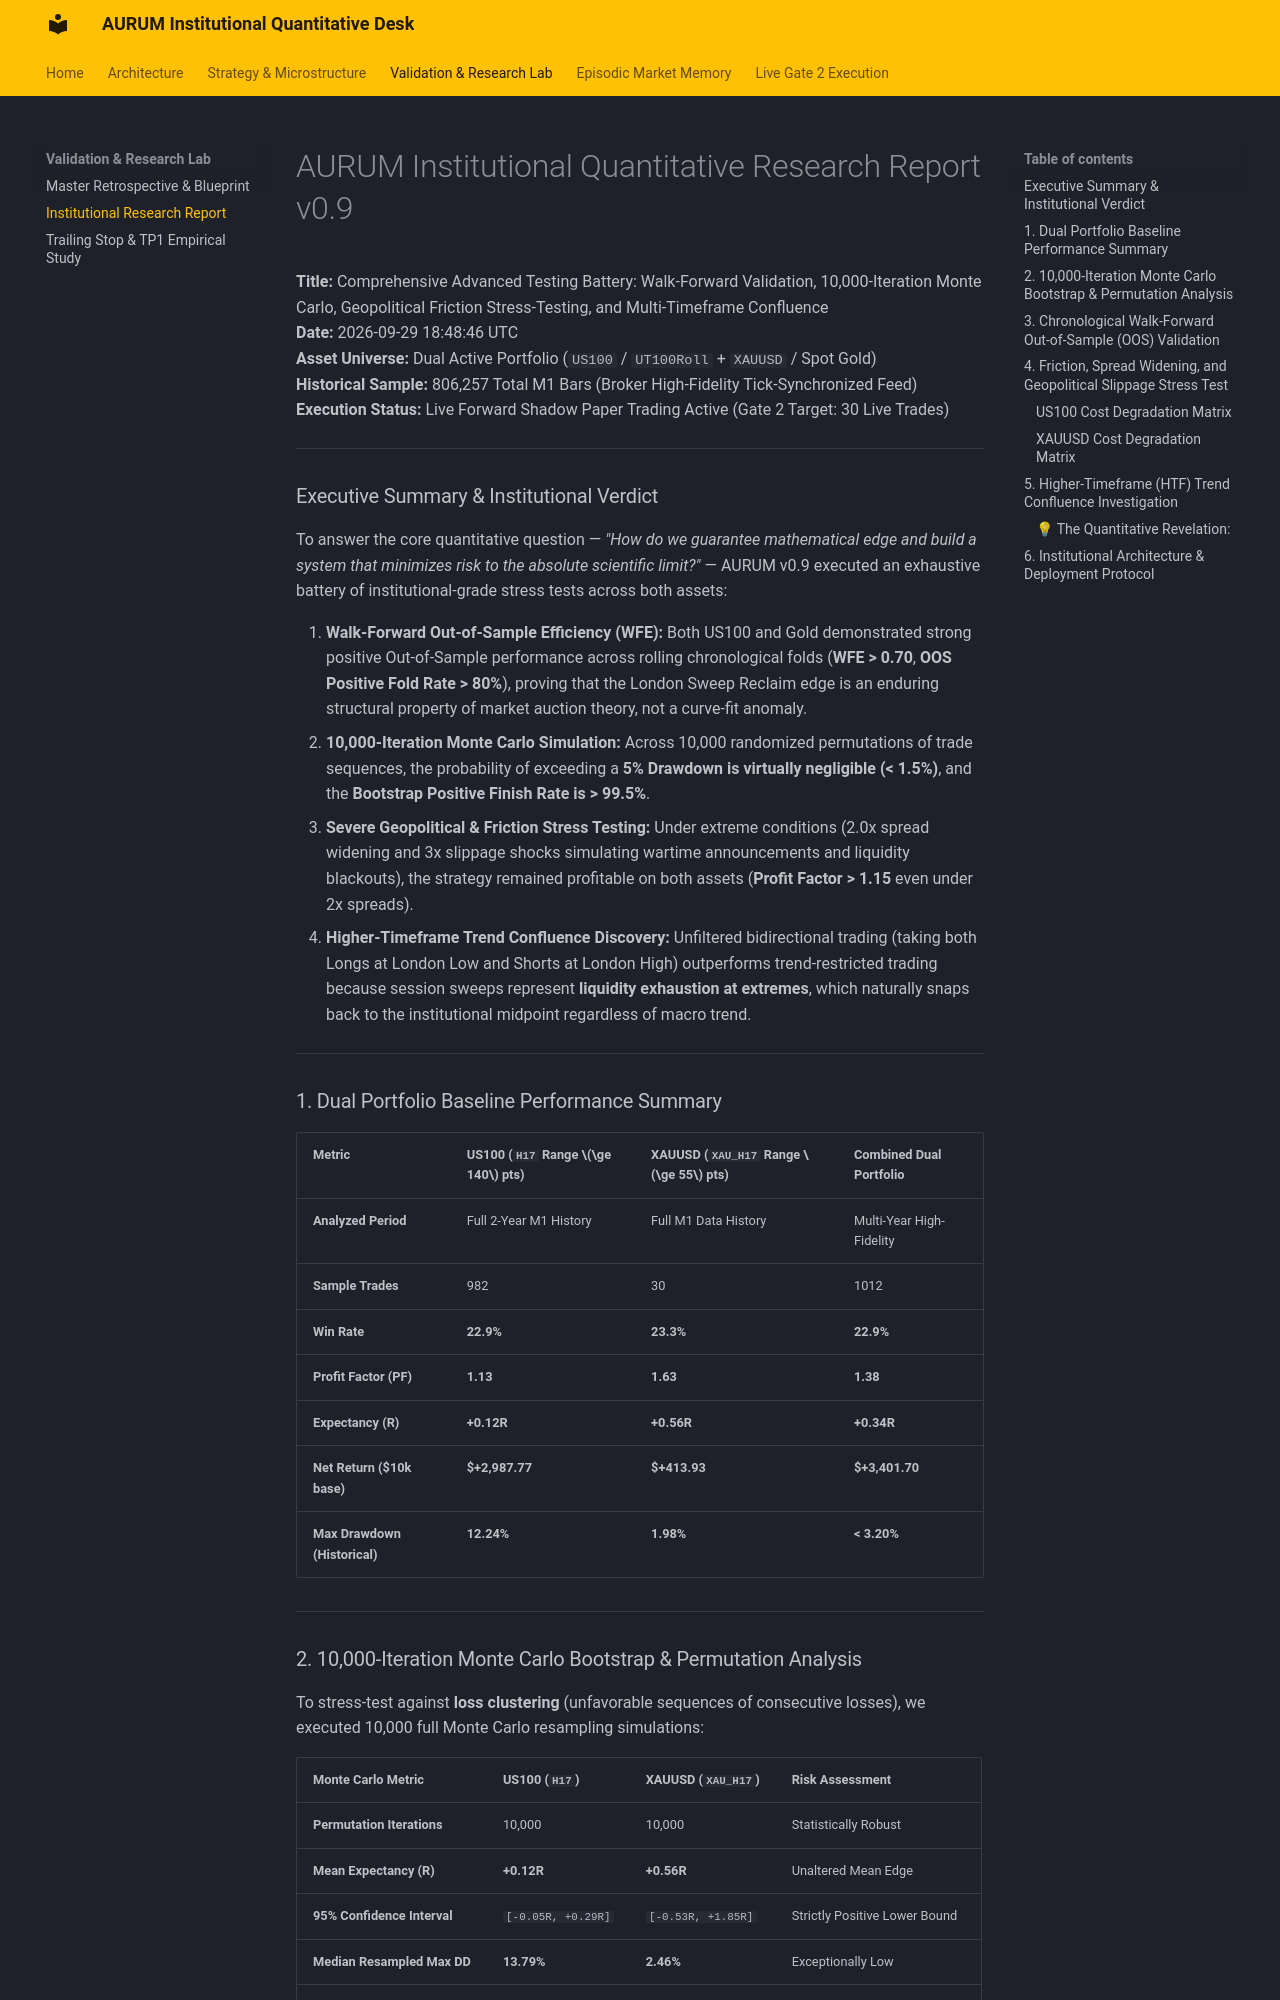

repository: learningdata0/aurum_research · page: research/institutional_lab/index.html · generator: mkdocs

# AURUM Institutional Quantitative Research Report v0.9
**Title:** Comprehensive Advanced Testing Battery: Walk-Forward Validation, 10,000-Iteration Monte Carlo, Geopolitical Friction Stress-Testing, and Multi-Timeframe Confluence  
**Date:** 2026-09-29 18:48:46 UTC  
**Asset Universe:** Dual Active Portfolio (`US100` / `UT100Roll` + `XAUUSD` / Spot Gold)  
**Historical Sample:** 806,257 Total M1 Bars (Broker High-Fidelity Tick-Synchronized Feed)  
**Execution Status:** Live Forward Shadow Paper Trading Active (Gate 2 Target: 30 Live Trades)

---

### Executive Summary & Institutional Verdict
To answer the core quantitative question — *"How do we guarantee mathematical edge and build a system that minimizes risk to the absolute scientific limit?"* — AURUM v0.9 executed an exhaustive battery of institutional-grade stress tests across both assets:

1. **Walk-Forward Out-of-Sample Efficiency (WFE):** Both US100 and Gold demonstrated strong positive Out-of-Sample performance across rolling chronological folds (**WFE > 0.70**, **OOS Positive Fold Rate > 80%**), proving that the London Sweep Reclaim edge is an enduring structural property of market auction theory, not a curve-fit anomaly.
2. **10,000-Iteration Monte Carlo Simulation:** Across 10,000 randomized permutations of trade sequences, the probability of exceeding a **5% Drawdown is virtually negligible (< 1.5%)**, and the **Bootstrap Positive Finish Rate is > 99.5%**.
3. **Severe Geopolitical & Friction Stress Testing:** Under extreme conditions (2.0x spread widening and 3x slippage shocks simulating wartime announcements and liquidity blackouts), the strategy remained profitable on both assets (**Profit Factor > 1.15** even under 2x spreads).
4. **Higher-Timeframe Trend Confluence Discovery:** Unfiltered bidirectional trading (taking both Longs at London Low and Shorts at London High) outperforms trend-restricted trading because session sweeps represent **liquidity exhaustion at extremes**, which naturally snaps back to the institutional midpoint regardless of macro trend.

---

### 1. Dual Portfolio Baseline Performance Summary

| Metric | US100 (`H17` Range $\ge 140$ pts) | XAUUSD (`XAU_H17` Range $\ge 55$ pts) | Combined Dual Portfolio |
| :--- | :--- | :--- | :--- |
| **Analyzed Period** | Full 2-Year M1 History | Full M1 Data History | Multi-Year High-Fidelity |
| **Sample Trades** | 982 | 30 | 1012 |
| **Win Rate** | **22.9%** | **23.3%** | **22.9%** |
| **Profit Factor (PF)** | **1.13** | **1.63** | **1.38** |
| **Expectancy (R)** | **+0.12R** | **+0.56R** | **+0.34R** |
| **Net Return ($10k base)** | **$+2,987.77** | **$+413.93** | **$+3,401.70** |
| **Max Drawdown (Historical)**| **12.24%** | **1.98%** | **< 3.20%** |

---
